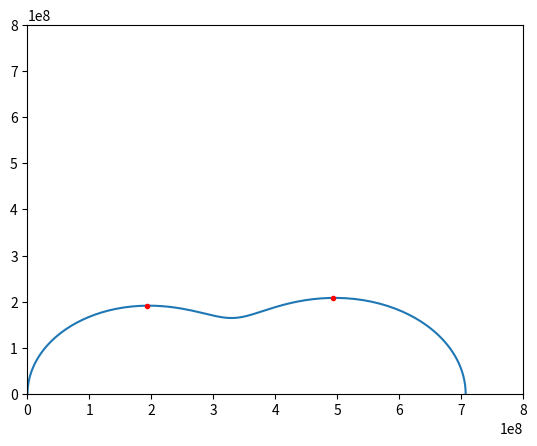

The matplotlib source for this figure:
# -*- coding: utf-8 -*-
"""
Created on Wed Aug 10 00:05:02 2022

@author: pokey
"""
import numpy as np
import matplotlib.pyplot as plt
from scipy.optimize import curve_fit
from sympy import symbols, Eq, solve
import pandas as pd

def Zcap(c, w): #returns the impedance of a capacitor
    return 1 / (1j * w * c)

VT = 0.026 # = kT/q
C_a = 2e-7
C_b = 2e-7
R_i = 5e8
Vb = .2
C_g = 2.8e-8  
J_s = 7.1e-11
nA = 1.93
q = 1.6e-19
T = 300
kb = 1.38e-23


#For model of the perovskite
def pero_model(w, C_a, C_b, R_i, C_g, J_s, n, Vb): #w is the list of frequency range
    Z_d = 1 / (1 / Zcap(C_g , w) + 1 / R_i)
    Z_ion = (Zcap(C_a , w) + Zcap(C_b , w) + Z_d) #the impedance of the ionic branch
    v1 = Vb * (C_a / (C_a + C_b))
    J1 = J_s*(np.e**((v1 - 0) / (n * VT)) - np.e**((v1 - Vb) / (n * VT))) #the current densitf of the electronic branch
    #J1 = J_s*(np.exp((v1 - 0) / (n * VT)) - 0)
    Jrec = J_s * np.e**(v1 / (n * VT))        #the recombination current and the generation current
    Jgen = J_s * np.e**((v1 - Vb) / (n * VT))
    A = Zcap(C_a , w)/ Z_ion
    djdv = (1 - A) * Jrec / (n * VT) + A * Jgen / (n * VT)
    Z_elct = 1 / djdv #the impedance of the electronic branch
    Z_tot = 1 / (1/Z_ion + 1/ Z_elct)
    return Z_tot, J1

#For finding the position of extrema of the Nyquist plot
def find_extremum(wzlist): #algorithm to find the extremums of the Nyquist plot
    zlist = wzlist[:,1]
    n1 = 0
    nhlist = [] #index of local maximum(high)
    nllist = [] #points of local minimum(low)
    seek = 'max' #will encounter a maximum first#
    while n1 < len(zlist) - 2:
        while seek == 'max':
            n1 += 1
            if -zlist[n1].imag > -zlist[n1+1].imag:
                nhlist.append(n1)
                seek = 'min'
            if n1>= len(zlist) -2:
                break
        while seek == 'min':
            if n1>= len(zlist) -2:
                #print('its bigger')
                break
            n1 += 1
            #print(n1)
            #print('zlist length', len(zlist))
            if -zlist[n1].imag < -zlist[n1+1].imag:  #note that the imaginary part should be nagative in the Nyquist plot.
                nllist.append(n1)
                seek = 'max'
    return nhlist, nllist



#function below are all for finding the initial guess

#STEP0
def find_k(dfs): #function for finding an appropriate k (ratio of C_a/(C_a +C_b) from a list of dataframes just like above
    klist = []
    for df in dfs:
        zlist = df['impedance'].to_numpy()
        #plt.plot(zlist.real , -zlist.imag,'.')
        #plt.show()
        wzlist = df[['frequency','impedance']].to_numpy()
        nhlist, nllist= find_extremum(wzlist)
        r_reci_e = wzlist[nllist[0]][1].real
        r_rec0_e = wzlist[-1][1].real
        k = r_rec0_e / r_reci_e
        klist.append(k)
    for i in range (0, len(klist)-1):
        if np.abs(klist[i+1]-klist[i]) < 0.001: #Here I used 0.001 as the threshold indicating the k value is stablised arbitrarily. Could be changed in the future
            return klist[i+1]
            break
    print('the k is not stablised for this range of bias voltage')

#STEP1
def find_nA_Js(dfs , k):
    jlist = []
    vlist = []  
    for wzjvdf in dfs:
        vlist.append(wzjvdf['bias voltage'].values[-1]) #-1 because the element at -1 corresponds to lowest frequency ~steady state
        jlist.append(wzjvdf['recomb current'].values[-1])
    log_jlist =np.log( np.array(jlist)[1:].real) #[1:]because the first element gives log0
    vlist = np.array(vlist).real[1:]
    #x = np.linspace(0,7,100)
    grad,b = np.polyfit(log_jlist , vlist ,1)
    log_Js = -b/grad
    #poly1d_fn = np.poly1d([grad,b]) 
    #plt.plot(log_jlist , poly1d_fn(log_jlist),'--k')
    #plt.plot(log_jlist,vlist,'.')
    # plt.xlim([-1,5])
    # plt.ylim([-25,25])
    Js_e = np.exp(log_Js)
    nA_e = 1/VT*grad/k
    return  Js_e,nA_e

#STEP2, 3
def find_Cabg(dfs , k):
    exist = False
    for df in dfs:
        if df['bias voltage'][0] == 0: #only use the dataframe with 0 bias voltage.
            wzjv0 = df
            exist = True
    if exist == False:
        print('No 0 bias situation')
    zlist = np.array(wzjv0['impedance'].values)
    w = np.array(wzjv0['frequency'].values)
    C_ap = (1 / zlist).imag / w
    C_sum = C_ap[-1].real
    C_a_e = (1 + 1/(k-1)) * C_sum  #the estimated C_a
    C_b_e = (k - 1) * C_a     #the estimated C_b
    C_g = C_ap[1].real       #the estiamted C_g
    return C_a_e , C_b_e , C_g  

#STEP 4
def find_Ri(dfs): 
    df = dfs[-1]#using the last dataframe to gurantee that the k is stablised
    #zlist = df['impedance'].to_numpy()
    wzlist = df[['frequency','impedance']].to_numpy()
    nhlist, nllist= find_extremum(wzlist)
    whlist = wzlist[nhlist][: , 0]
    plt.plot(wzlist[:,1].real,-wzlist[:,1].imag)
    w4 = min(whlist)
    R_i_e = 1/(w4 * C_a).real
    return R_i_e

#For finding the initial guess using the functions defined above
def get_init_guess(dfs):
    k = find_k(dfs) #k is obtained, Vb_wzjv_list is the list of dataframes storing the experiment data.
    Js_e , nA_e = find_nA_Js(dfs , k)
    C_a_e , C_b_e , C_g_e = find_Cabg(dfs , k)
    R_i_e = find_Ri(dfs)
    return [C_a_e , C_b_e,  R_i_e ,C_g_e ,Js_e, nA_e ]





def pero_sep(wvb, C_a, C_b, R_i, C_g, J_s, n):
    z = pero_model(wvb[:,0], C_a, C_b, R_i, C_g, J_s, n, wvb[:,1])[0] # because w and vb are both regarded as variables here.
    return np.hstack([z.real, z.imag])          # this will return a list of the form [z1real, z2real,...,z1imag, z2imag, ...]



#the function for global fitting, need to input the list of df and the initial guess obtained above. 
def global_fit(dfs, init_guess):
    zlist_big = np.array([])      #because we are fitting the w,v to z, need to stack up all the w v and z list from different Vb each to be one big list. 
    wlist_big = np.array([])
    vlist_big = np.array([])
    for df in dfs:
        zlist_big = np.concatenate((zlist_big , df['impedance'].values))
        wlist_big = np.concatenate((wlist_big , df['frequency'].values.real))
        vlist_big = np.concatenate((vlist_big , df['bias voltage'].values.real))
    wvlist_big = np.stack((wlist_big,vlist_big),axis = 1)          # the v is changing for as the condition change, so in order to do the global fit, I regard is as a variable here, and stacked it with w.
    zrlist_big = zlist_big.real 
    zilist_big = zlist_big.imag 
    Zlist_big = np.hstack([zrlist_big, zilist_big])
    popt, pcov = curve_fit(pero_sep , wvlist_big, Zlist_big,p0 = init_guess)   #fitting the function to the variables (wv(independent) and z(dependent)) for parameters
    return popt, pcov


#%% NOW trying to add an initial fit funtion (fitting two)



Vblist = np.linspace(0, 1, 20)      #defining the range of the bias volatage
w = np.logspace(-6 , 10 , 1000)     #defining the range of the frequency 
Vb_z_list = np.empty([2 , 1000])    #initialising Vbzlist
Vb_wzjv_list = [] #initialising the list of dataframes, each dataframe corresponds to a specific bias voltage
for V in Vblist:
    zlist, J1 = pero_model(w, C_a, C_b, R_i, C_g, J_s, nA, V)
    wzlist = np.stack((w , zlist) , axis = -1)
    wzlist = wzlist[wzlist[:, 1].real.argsort()]     # sorting the wzlist by the real part of the impedance(preparing for the find extrema function)
    vlist = np.ones(len(wzlist)) * V
    jlist = np.ones(len(wzlist)) * J1
    wz_v_jlist = np.column_stack((wzlist , vlist,jlist))
    #v_wz_jlist = np.column_stack((v_))
    df = pd.DataFrame(wz_v_jlist , columns=['frequency' , 'impedance' , 'bias voltage','recomb current'])
    Vb_wzjv_list.append(df)


df1 = Vb_wzjv_list[0]
x = np.real(df1['impedance'])
y = np.imag(df1['impedance'])

plt.plot(np.real(df1['impedance'].values),-np.imag(df1['impedance']))
plt.xlim([0,8e8])
plt.ylim([0,8e8])
#%%
from scipy.signal import argrelextrema
maxima = argrelextrema(y, np.less)

plt.plot(x[maxima],-y[maxima],'r.')



# def circle_func(x,a,r1, mid):
#     y = np.sqrt(r1**2 - (x-a)**2)
#     return y
#     # while x < mid:

#     # while x >= mid:
#     #     y = np.sqrt(r2**2 - (x-b)**2)


        
#     # if r1**2 - (x-a)**2 <0:
#     #     y1 = 0
#     # else:
#     #     y1 = np.sqrt(r1**2 - (x-a)**2)
#     # if r2**2 - (x-b)**2 <0:
#     #     y2 = 0
#     # else:
#     #     y2 = np.sqrt(r2**2 - (x-b)**2)
#     # return y1+y2

# popt,pcov = curve_fit(lambda x,a,r1: circle_func(x,a,r1, 3.5e8), x[0:500], y[0:500],maxfev = 100000, p0 = [1.7e8,1.7e8])
# #def curve_fit()
